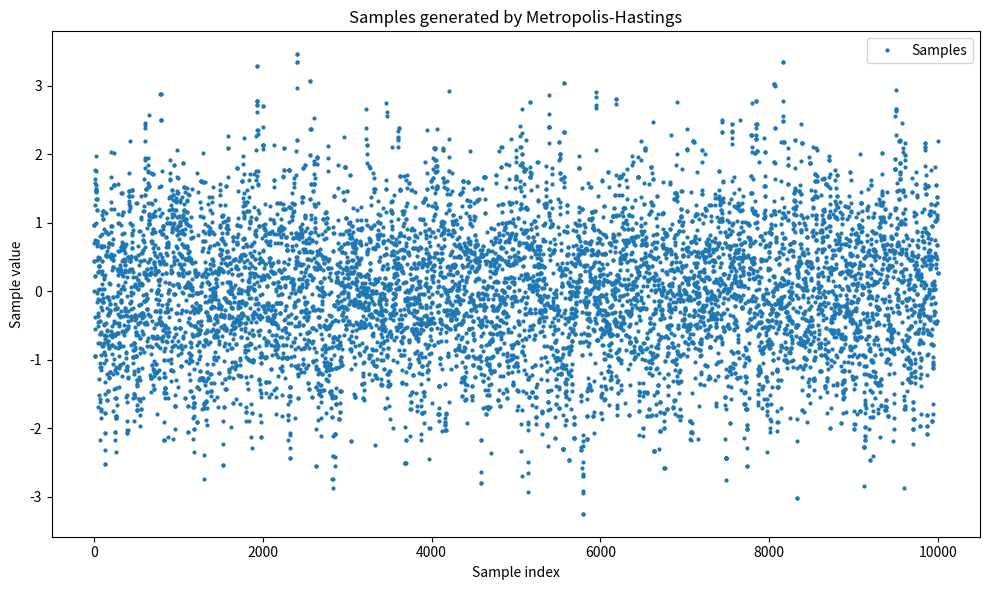

Python code for this plot:
import numpy as np
import matplotlib.pyplot as plt

def metropolis_hastings(target_pdf, proposal_dist, proposal_width, initial_position, n_steps):
    """
    Metropolis-Hastings algorithm for sample generating.

    :param target_pdf: Probability density function of the target distribution.
    :param proposal_dist: Function to generate proposal samples (usually a normal distribution).
    :param proposal_width: Width of the proposal distribution.
    :param initial_position: Starting point for the sampling.
    :param n_steps: Number of sampling steps.
    :return: Generated samples.
    """
    current_position = initial_position
    samples = [current_position]

    for _ in range(n_steps):
        proposed_position = proposal_dist(current_position, proposal_width)
        acceptance_probability = min(target_pdf(proposed_position) / target_pdf(current_position), 1)
        if np.random.rand() < acceptance_probability:
            current_position = proposed_position
        samples.append(current_position)

    return samples

def plot_samples(samples):
    """
    Visualize the samples generated by the Metropolis-Hastings algorithm.

    :param samples: List of samples generated by the Metropolis-Hastings algorithm.
    """
    plt.figure(figsize=(10, 6))
    plt.plot(samples, marker='o', linestyle='none', markersize=2, label='Samples')
    plt.title('Samples generated by Metropolis-Hastings')
    plt.xlabel('Sample index')
    plt.ylabel('Sample value')
    plt.legend()
    plt.tight_layout()
    plt.show()

if __name__ == "__main__":
    target_pdf = lambda x: np.exp(-x**2 / 2) / np.sqrt(2 * np.pi)
    proposal_dist = lambda current, width: np.random.normal(current, width)
    samples = metropolis_hastings(target_pdf, proposal_dist, proposal_width=1.0, initial_position=0.0, n_steps=10000)
    plot_samples(samples)
